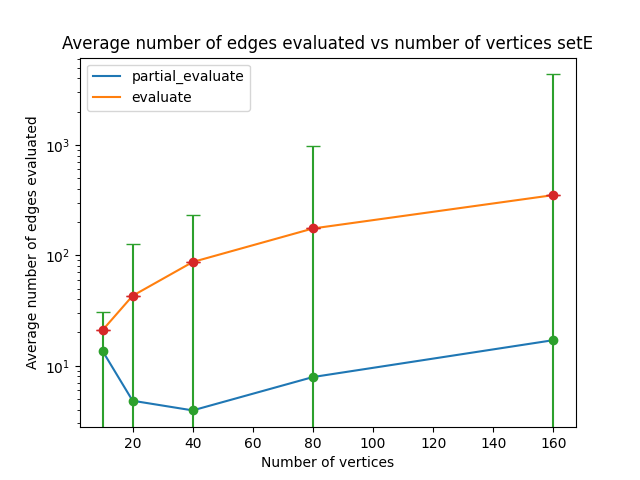

Data behind this chart, as committed beside it:
Number of vertices, Average number of edges evaluated, Median number of edges evaluated, Variance of number of edges evaluated, Standard average number of edges evaluat…, Standard median number of edges evaluate…, Standard variance of number of edges eva…
10, 13.61, 0.0, 16.94, 21.0, 351.0, 0.0
20, 4.82, 0.0, 120.7, 43.0, 351.0, 0.0
40, 3.941, 0.0, 226.2, 87.0, 351.0, 0.0
80, 7.902, 0.0, 973.4, 175.0, 351.0, 0.0
160, 17.05, 0.0, 4330, 351.0, 351.0, 0.0
